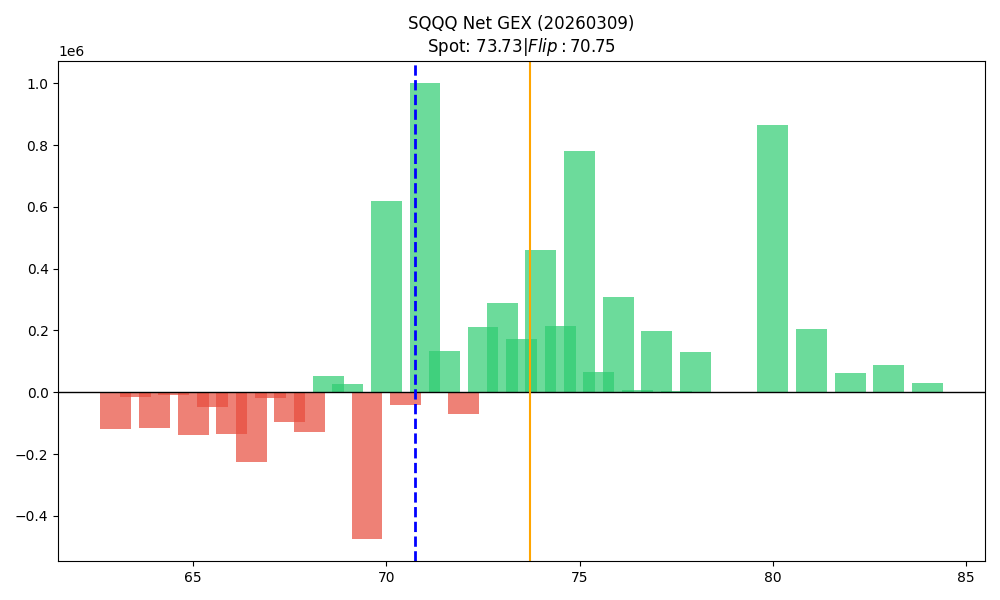

Data behind this chart, as committed beside it:
strike, call_gex, put_gex, call_dex, put_dex, net_greek_delta, net_gex
63.0, 40890, 161008, 2634839, -978611, 0.1279, -120118
63.5, 0.0, 14807, 0.0, -98366, -0.115, -14807
64.0, 6816, 121458, 343758, -760307, -0.05391, -114641
64.5, 333.3, 8736, 358487, -38783, 0.4015, -8403
65.0, 177379, 315773, 7482693, -2340018, 0.2293, -138393
65.5, 191.7, 47914, 101922, -246865, -0.07175, -47722
66.0, 136305, 271218, 4158787, -2661466, 0.08915, -134913
66.5, 627.4, 227247, 2022911, -1063268, 0.1005, -226620
67.0, 150394, 168433, 4318873, -1220174, 0.2682, -18039
67.5, 68532, 163901, 1926024, -1441420, 0.06148, -95369
68.0, 329853, 458438, 7740772, -3764446, 0.159, -128585
68.5, 74811, 21247, 1534603, -164853, 0.5293, 53565
69.0, 513134, 487979, 11872606, -5160879, 0.1984, 25155
69.5, 107543, 580996, 2373155, -5012735, -0.1327, -473452
70.0, 1017318, 397863, 21289027, -4047251, 0.3878, 619455
70.5, 123227, 162994, 2429964, -1443847, 0.1228, -39767
71.0, 1069366, 69266, 17387535, -955470, 0.5525, 1000100
71.5, 146851, 13358, 2435624, -162830, 0.5172, 133493
72.0, 615127, 684575, 11464915, -8031374, 0.08762, -69448
72.5, 240550, 28073, 4460501, -378110, 0.4688, 212478
73.0, 314834, 24434, 6549529, -375517, 0.4894, 290400
73.5, 192413, 21571, 3056868, -345488, 0.4208, 170842
74.0, 509241, 48772, 8687126, -905702, 0.42, 460469
74.5, 224979, 9985, 2954528, -156109, 0.4476, 214993
75.0, 1102655, 322747, 17686700, -6122233, 0.2399, 779908
75.5, 68918, 3650, 891740, -83488, 0.3874, 65268
76.0, 355377, 45563, 5091723, -865753, 0.3319, 309814
76.5, 7317, 314.1, 147203, -7547, 0.4305, 7003
77.0, 301886, 104158, 4498568, -2158236, 0.1648, 197728
77.5, 4251, 0.0, 75307, 0.0, 0.4441, 4251
78.0, 194351, 62660, 2883091, -1387958, 0.1597, 131691
79.0, 45120, 44749, 651083, -1091172, -0.1246, 370.9
80.0, 887125, 22684, 12811588, -568539, 0.3479, 864440
81.0, 207398, 3306, 4853853, -88296, 0.4112, 204092
82.0, 62639, 504.3, 669058, -14320, 0.2819, 62135
83.0, 100791, 12594, 1497067, -380653, 0.2185, 88196
84.0, 31247, 2168, 533913, -69654, 0.2762, 29080
